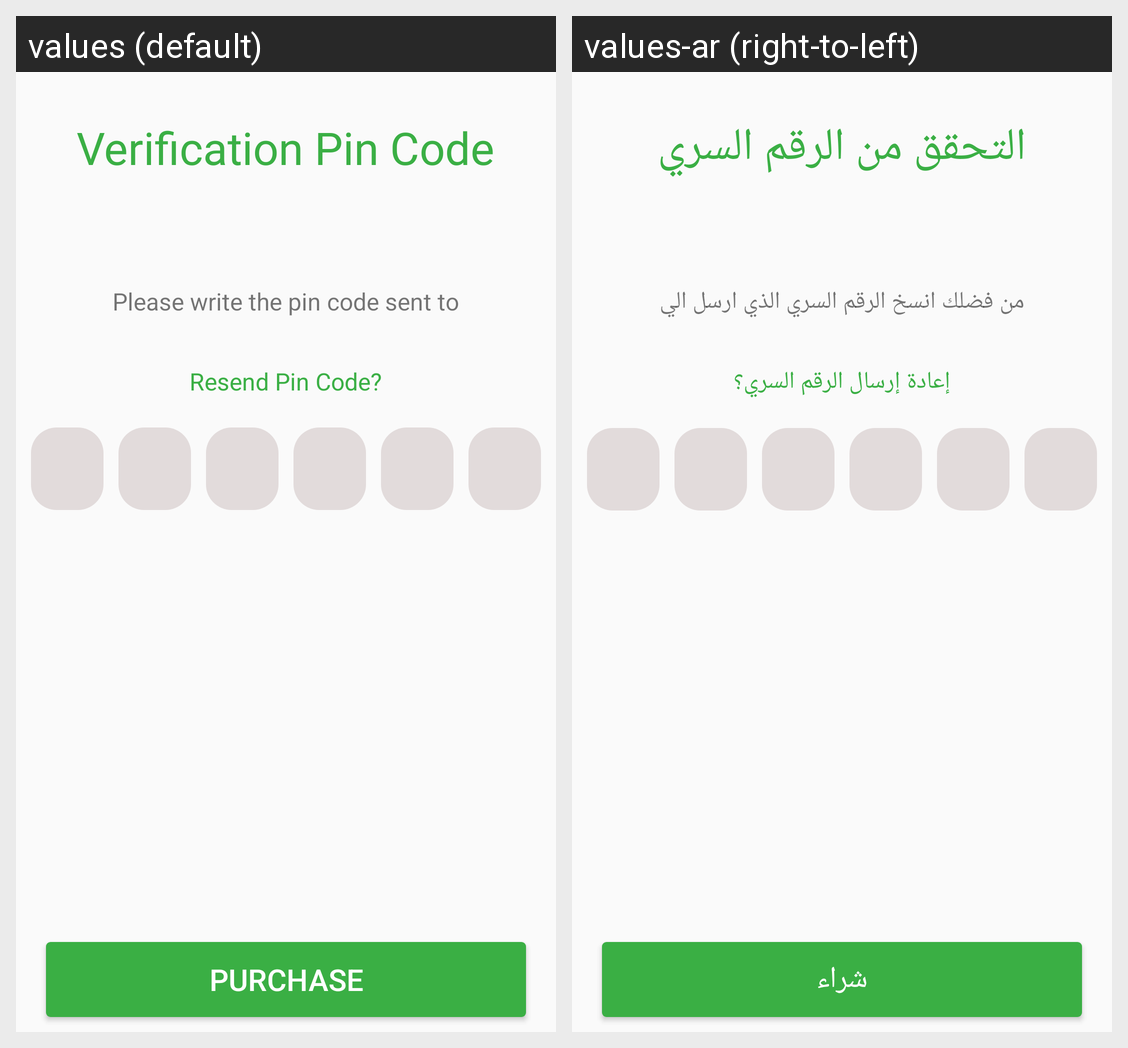

Strings drawn on this Android screen and how each of the app's shown locales translates them:
Android screen res/layout/activity_verification_pincode.xml rendered under 2 locales, left to right: values (default), values-ar (right-to-left). Device: Nexus 5 (rendered at 1080×1920; each locale shown at half size, 540×960, under a caption strip naming it); theme AppTheme.
Strings drawn on this screen, with the default value and each locale's value (text and hints the layout hard-codes, and strings that could not be matched under every locale, appear in the picture but are not listed):

verification_pin_code
  values: Verification Pin Code
  values-ar: التحقق من الرقم السري

write_pincode_text
  values: Please write the pin code sent to
  values-ar: من فضلك انسخ الرقم السري الذي ارسل الي

resend_pin_code
  values: Resend Pin Code?
  values-ar: إعادة إرسال الرقم السري؟

purchase_button
  values: Purchase
  values-ar: شراء
